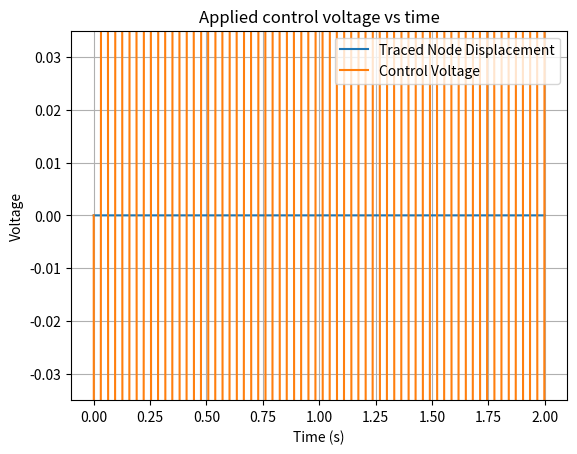
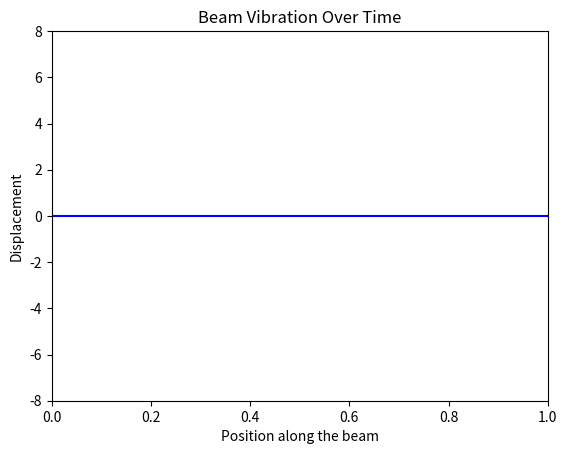

These figures' Python source, in order: (Note: this script raises an exception after producing the figures.)
import numpy as np
from scipy.optimize import minimize
from matplotlib.animation import FuncAnimation
from scipy.stats import gaussian_kde
import matplotlib.pyplot as plt
from scipy.optimize import Bounds

rho = 2.7e3
A = 1.2e-4
E = 6.9e10
L = 0.5
I = 9e-11
c1 = 0
c2 = 0
Ne = 100
xx = np.arange(1/Ne, 1+1/Ne, 1/Ne)
propConstant = 1.0 #dependance of force on voltage

# # remove later - just for testing ----- TODO
rho = 1
A = 1
E = 1
L = 1
I = 1
# # ---- remove later ends ----

def getBeamMassAndStiffnessMatrix(rho,A,E,I,Le,n):

    Me = rho*A*Le/420*np.array([[156,    22*Le,   54,     -13*Le],
                                [22*Le,  4*Le**2,  13*Le,  -3*Le**2],
                                [54,     13*Le,   156,    -22*Le],
                                [-13*Le, -3*Le**2, -22*Le, 4*Le**2]])

    Ke = E*I/(Le**3)*np.array([[12,    6*Le,    -12,    6*Le],
                            [6*Le,  4*Le**2,  -6*Le,  2*Le**2],
                            [-12,   -6*Le,   12,     -6*Le],
                            [6*Le,  2*Le**2,  -6*Le,  4*Le**2]])

    Ma = np.zeros([2*n,2*n])
    Ka = np.zeros([2*n,2*n])
    for i in range(0, 2*n-3, 2):
        Ma[i:i+4,i:i+4] = Ma[i:i+4,i:i+4] + Me
        Ka[i:i+4,i:i+4] = Ka[i:i+4,i:i+4] + Ke

    Ma = np.delete(Ma, [0,1], 1)
    Ma = np.delete(Ma, [0,1], 0)
    Ka = np.delete(Ka, [0,1], 1)
    Ka = np.delete(Ka, [0,1], 0)
    return Ma, Ka

[Ma, Ka] = getBeamMassAndStiffnessMatrix(rho, A, E, I, L/Ne, Ne+1)
Ca = (c1*Ma + c2*Ka)

Lambda = 1.875104069/L
# Lambda = 4.694091133/L
# Lambda = 7.854757438/L
# Lambda = 10.99554073/L
# Lambda = 14.13716839/L 
# Lambda = 17.27875953/L

omega = Lambda**2*np.sqrt(E*I/rho/A)
h1 = np.cosh(Lambda*xx) -np.cos(Lambda*xx) -(np.cos(Lambda*L)+np.cosh(Lambda*L)) \
    /(np.sin(Lambda*L)+np.sinh(Lambda*L))*(np.sinh(Lambda*xx)-np.sin(Lambda*xx))
h2 = Lambda*(np.sinh(Lambda*xx)+np.sin(Lambda*xx))-(np.cos(Lambda*L)+np.cosh(Lambda*L)) \
    /(np.sin(Lambda*L)+np.sinh(Lambda*L))*(np.cosh(Lambda*xx)-np.cos(Lambda*xx))*Lambda

def nextStateNewmark(M,C,K,voltage,D0,V0,Beta=1/4,Gamma=1/2):
    c1 = 1/Beta/dt**2
    c2 = Gamma/Beta/dt
    c3 = 1/Beta/dt
    c4 = 1/2/Beta-1
    c5 = Gamma/Beta-1
    c6 = (Gamma/2/Beta-1)*dt
    c7 = (1-Gamma)*dt
    c8 = Gamma*dt
    
    A0 = np.dot( np.linalg.inv(M), (- np.dot(K,D0)- np.dot(C,V0)))
    
    Kbar = c1*M + c2*C + K

    F_to_add = np.zeros(D0.shape)
    # F_to_add[19:59:2] = propConstant * voltage
    F_to_add[20:60:2] = propConstant * voltage
    # F_to_add[-2] = propConstant * voltage

    F_load = np.zeros(D0.shape)
    F_load[20:60:2] = np.sin(i)

    Fbar = (F_to_add + F_load +np.dot(M, (c1*D0+c3*V0+c4*A0)) + np.dot(C, (c2*D0+c5*V0+c6*A0)))
    
    D_next = np.matmul(np.linalg.inv(Kbar), Fbar)
    A_next = c1*(D_next-D0) -c3*V0 -c4*A0
    V_next = V0 +c7*A0 +c8*A_next
    return D_next, V_next, A_next

def predict_future_states(D_current, V_current, horizon, control_sequence):
    D_history = []
    V_history = []

    D_history.append(D_current)
    V_history.append(V_current)
    for i in range(horizon):
        [D_next, V_next, _] = nextStateNewmark(Ma, Ca, Ka, control_sequence[i], D_history[-1], V_history[-1])
        D_history.append(D_next)
        V_history.append(V_next)

    return D_history[1:], V_history[1:]

def objective_function(predicted_displacements, predicted_velocities, control_sequence):
    displacement_weight = 1.0
    velocity_weight = 1.0
    control_weight = 0.0
    displacement_cost = sum(np.sum(displacement[0:200:2]**2) for displacement in predicted_displacements)
    velocity_cost = sum(np.sum(velocity[0:200:2]**2) for velocity in predicted_velocities)
    control_cost = sum(voltage**2 for voltage in control_sequence)
    total_cost = displacement_weight*displacement_cost + control_weight*control_cost + velocity_weight * velocity_cost
    return total_cost

def mpc_optimization_problem(D_current, V_current, horizon, objective_function, bounds):
    initial_guess = np.ones(horizon) * 10

    def cost_function(control_sequence):
        [D_predicted, V_predicted] = predict_future_states(D_current, V_current, horizon, control_sequence)
        return objective_function(D_predicted, V_predicted, control_sequence)
    
    result = minimize(cost_function, initial_guess, bounds=bounds)

    return result.x

D0 = np.zeros(2*Ne)
# D0[0::2] = h1
# D0[1::2] = h2
V0 = np.zeros(2*Ne)
dt = 1e-2
T = 2

D_history = []
D = D0
V = V0
horizon = 1
voltage_lower_bound = -1000
voltage_upper_bound = 1000
voltage_bounds = Bounds([voltage_lower_bound] * horizon, [voltage_upper_bound] * horizon)
tracking_node_displacement = []

u_history = []
for i in range(int(T//dt)):
    print('Iteration:',i)
    optimal_control_sequence = mpc_optimization_problem(D, V, horizon, objective_function, voltage_bounds)
    [D, V, A] = nextStateNewmark(Ma, Ca, Ka, optimal_control_sequence[0], D, V)
    # print(optimal_control_sequence[0])
    # [D, V, A] = nextStateNewmark(Ma, Ca, Ka, 0, D, V)
    D_history.append(D[0::2])
    u_history.append(optimal_control_sequence[0])
    # print('Tracking node displacement:',D[-2])
    # Appending displacement of second last node:
    tracking_node_displacement.append(D[-2])



# D_history = np.array(D_history)
# print(D_history)

# Colorbar plot of all nodes at all times
# fig = plt.figure(figsize=(14,2.5))
# plt.imshow(D_history.T, cmap='jet', origin='lower', aspect='auto'); 
# cbar = plt.colorbar()
# cbar.set_label('Displacement')
# plt.xlabel('Beam Nodes')
# plt.ylabel('Time')
# plt.tight_layout()
# plt.show()

# Displacement time graph of a particular node that is tracked
# plt.figure(figsize=(10, 6))
time_points = np.linspace(0,T,int(T//dt))
plt.plot(time_points, tracking_node_displacement, label='Traced Node Displacement')
plt.xlabel('Time (s)')
plt.ylabel('Displacement')
plt.ylim(-0.035,0.035)
plt.title('Displacement of the Traced Node Over Time')
plt.legend()
plt.grid(True)
plt.show()

plt.plot(time_points, u_history, label='Control Voltage')
plt.xlabel('Time (s)')
plt.ylabel('Voltage')
plt.title('Applied control voltage vs time')
plt.legend()
plt.grid(True)
plt.show()


fig, ax = plt.subplots()
nodes = np.linspace(0, L, Ne)
line, = ax.plot(nodes, D_history[0], 'b-')
ax.set_xlim(0, L)
ax.set_ylim(-8, 8)
ax.set_xlabel('Position along the beam')
ax.set_ylabel('Displacement')
ax.set_title('Beam Vibration Over Time')

def animate(i):
    line.set_ydata(D_history[i])  # Update the displacement data
    return line,

anim = FuncAnimation(fig, animate, frames=len(D_history), interval=1/dt, blit=True)
plt.show()
anim.save('beam_vibration.mp4', writer='ffmpeg')